Image classification data set "dl_data" (OpenhackHacker1/code on GitHub). Class labels (12): axes, boots, carabiners, crampons, gloves, hardshell jackets, harnesses, helmets, insulated jackets, pulleys, rope, tents.

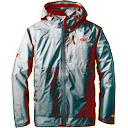
Label: hardshell jackets

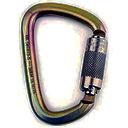
Label: carabiners

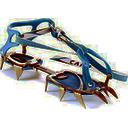
Label: crampons

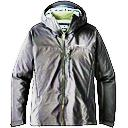
Label: hardshell jackets

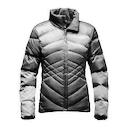
Label: insulated jackets

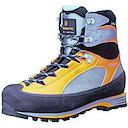
Label: boots
